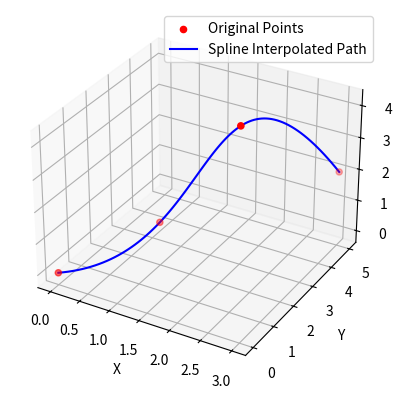

The script that saved this image:
import numpy as np
import matplotlib.pyplot as plt
from mpl_toolkits.mplot3d import Axes3D
from scipy.interpolate import splprep, splev

# Define the set of points in 3D space
points = np.array([
    [0, 0, 0],
    [1, 2, 1],
    [2, 3, 4],
    [3, 5, 2]
])

# Extract x, y, z coordinates
x = points[:, 0]
y = points[:, 1]
z = points[:, 2]

# Spline interpolation
tck, u = splprep([x, y, z], s=0)
u_fine = np.linspace(0, 1, 100)
x_fine, y_fine, z_fine = splev(u_fine, tck)

# Plotting
fig = plt.figure()
ax = fig.add_subplot(111, projection='3d')

# Plot original points
ax.scatter(x, y, z, color='red', label='Original Points')

# Plot interpolated path
ax.plot(x_fine, y_fine, z_fine, color='blue', label='Spline Interpolated Path')

# Labels and legend
ax.set_xlabel('X')
ax.set_ylabel('Y')
ax.set_zlabel('Z')
ax.legend()

plt.show()